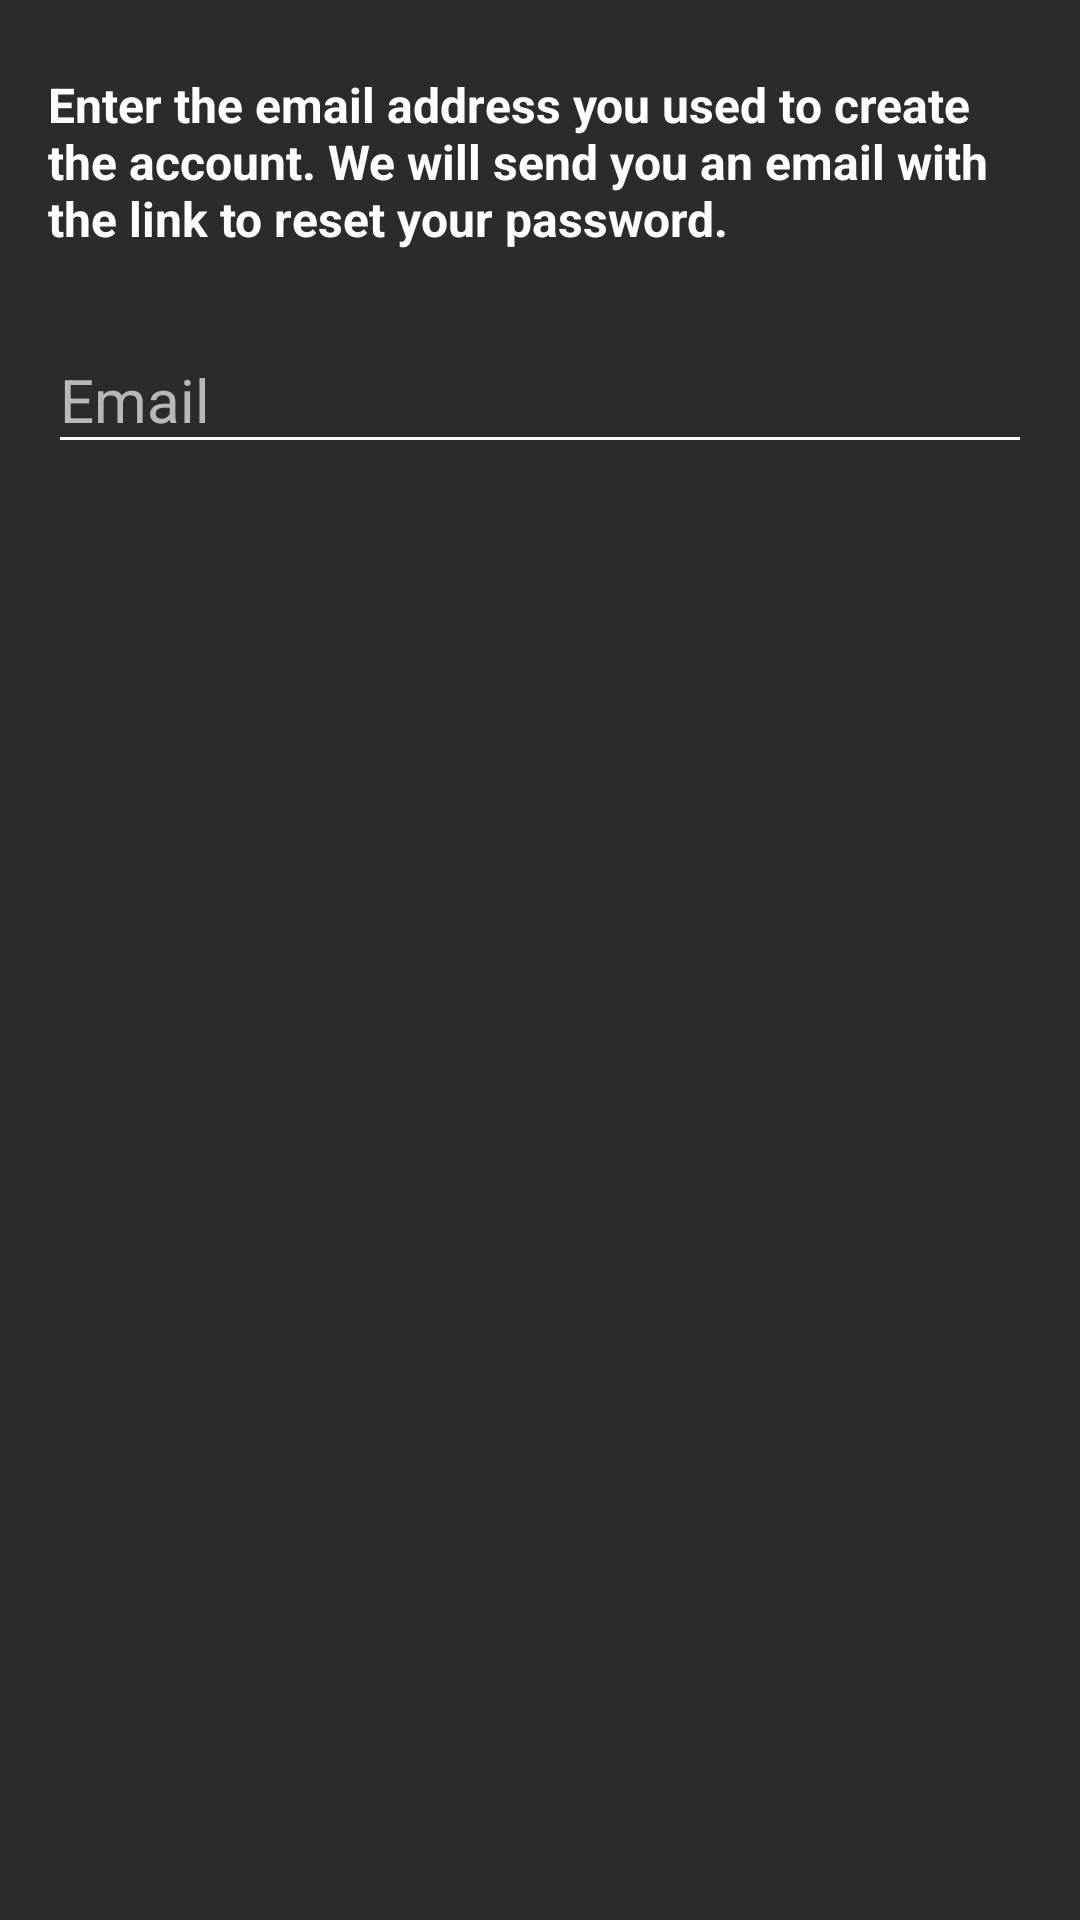

Here is an Android app screen rendered from its layout file. Give the layout XML and the strings, colors and styles it references.
<!-- AndroidManifest.xml: application theme AppTheme -->
<!-- res/layout/reset_password_alert_dialog_layout.xml -->
<?xml version="1.0" encoding="utf-8"?>
<RelativeLayout xmlns:android="http://schemas.android.com/apk/res/android"
    android:id="@+id/reset_password_alert_dialog_relative_layout"
    android:layout_width="wrap_content"
    android:layout_height="wrap_content"
    android:background="@color/backgroundColor">

    <TextView
        android:id="@+id/forgot_password_header_text_view"
        android:layout_width="wrap_content"
        android:layout_height="wrap_content"
        android:text="Enter the email address you used to create the account. We will send you an email with the link to reset your password."
        android:textSize="16sp"
        android:textStyle="bold"
        android:textColor="@android:color/white"
        android:layout_alignParentTop="true"
        android:layout_marginTop="24dp"
        android:layout_marginStart="16dp"
        android:layout_marginEnd="16dp"
        android:layout_marginBottom="16dp"
        android:theme="@style/TextLabel"/>

    <android.support.design.widget.TextInputLayout
        android:id="@+id/reset_password_input_email_text_input_layout"
        android:layout_width="match_parent"
        android:layout_height="wrap_content"
        android:layout_centerHorizontal="true"
        android:layout_marginStart="16dp"
        android:layout_marginEnd="16dp"
        android:layout_below="@id/forgot_password_header_text_view"
        android:theme="@style/TextLabel">

        <EditText
            android:id="@+id/reset_password_input_email_edit_text"
            android:layout_width="match_parent"
            android:layout_height="wrap_content"
            android:hint="Email"
            android:inputType="textEmailAddress"
            android:textColor="@android:color/white"
            android:enabled="true"/>

    </android.support.design.widget.TextInputLayout>

    <ProgressBar
        android:id="@+id/reset_password_progress_bar"
        android:layout_width="50dp"
        android:layout_height="50dp"
        android:layout_centerHorizontal="true"
        android:layout_below="@id/reset_password_input_email_text_input_layout"
        android:layout_marginTop="16dp"
        android:visibility="gone"
        android:indeterminate="true"
        android:indeterminateDrawable="@drawable/circle_progress_foreground" />

</RelativeLayout>
<!-- resources referenced by this layout -->
<resources>
  <color name="backgroundColor">#2b2b2b</color>
  <!-- drawable circle_progress_foreground (drawable) -->
  <?xml version="1.0" encoding="utf-8"?>
  <rotate xmlns:android="http://schemas.android.com/apk/res/android">
  
      <shape
          android:useLevel="true"
          android:shape="ring"
          android:thickness="2dp">
  
          <solid
              android:color="@android:color/white"/>
  
      </shape>
  
  </rotate>
  <style name="TextLabel" parent="TextAppearance.AppCompat">
          
          <item name="android:textColorHint">@color/hintTextColor</item>
          <item name="android:textSize">20sp</item>
          
          <item name="colorAccent">@android:color/white</item>
          <item name="colorControlNormal">@android:color/white</item>
          <item name="colorControlActivated">@color/colorAccent</item>
          <item name="android:textColorHighlight">@android:color/white</item>
          <item name="android:textColorLink">@android:color/white</item>
      </style>
  <style name="AppTheme" parent="Theme.AppCompat.Light.DarkActionBar">
          
          <item name="colorPrimary">@color/colorPrimary</item>
          <item name="colorPrimaryDark">@color/colorPrimaryDark</item>
          <item name="colorAccent">@color/colorAccent</item>
          <item name="android:textColorAlertDialogListItem">@color/colorAccent</item>
  
          <item name="android:windowBackground">@android:color/transparent</item>
          <item name="android:colorBackground">@color/backgroundColor</item>
  
          <item name="windowActionBar">false</item>
          <item name="windowNoTitle">true</item>
  
          
          <item name="android:windowContentTransitions">true</item>
      </style>
  <color name="hintTextColor">#aaffffff</color>
  <color name="colorAccent">#2573f1</color>
  <color name="colorPrimary">#1a1a1a</color>
  <color name="colorPrimaryDark">#1a1a1a</color>
</resources>
